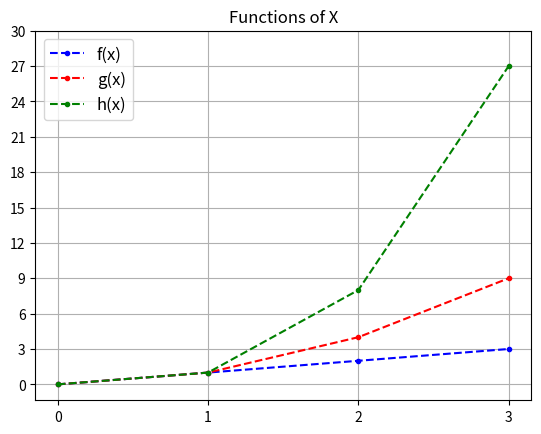

Generate this figure with matplotlib:
# plottask.py
# Program called plottask.py that displays a plot of the functions f(x)=x, g(x)=x2 and h(x)=x3 in the range [0, 4] on the one set of axes
# Matplotlib functions researched at https://matplotlib.org/stable/api/pyplot_summary.html
# Seaborn functions researched at https://seaborn.pydata.org/generated/seaborn.lineplot.html
# Author: David Maguire

# Import numpy and matplotlib.pyplot
import numpy as np
import matplotlib.pyplot as plt
#import seaborn as sns
#import pandas as pd

# Assign range to x
# Assign fuctions to variables
x = np.array(range(0,4))
fx = x
gx = x * x 
hx = x ** 3

"""
Unused seaborn plots

sns.lineplot(x = x,y = fx, hue = "function")
sns.lineplot(x = x,y = gx)
sns.lineplot(x = x,y = hx)
plt.show()

"""

# Plot functions, label and style with points, line dashes and colours
plt.plot(x,fx,'.--b', label="f(x)", )
plt.plot(x,gx,'.--r', label="g(x)")
plt.plot(x,hx,'.--g', label="h(x)")

# Add legend, grid and title
plt.legend(fontsize = 'large')
plt.grid()
plt.title("Functions of X")

# Edit axes ticks (comment out / edit if range of x changes)
plt.yticks(np.arange(0, 31, step = 3))
plt.xticks(np.arange(0,4, step = 1))

# Show plot
plt.show()

